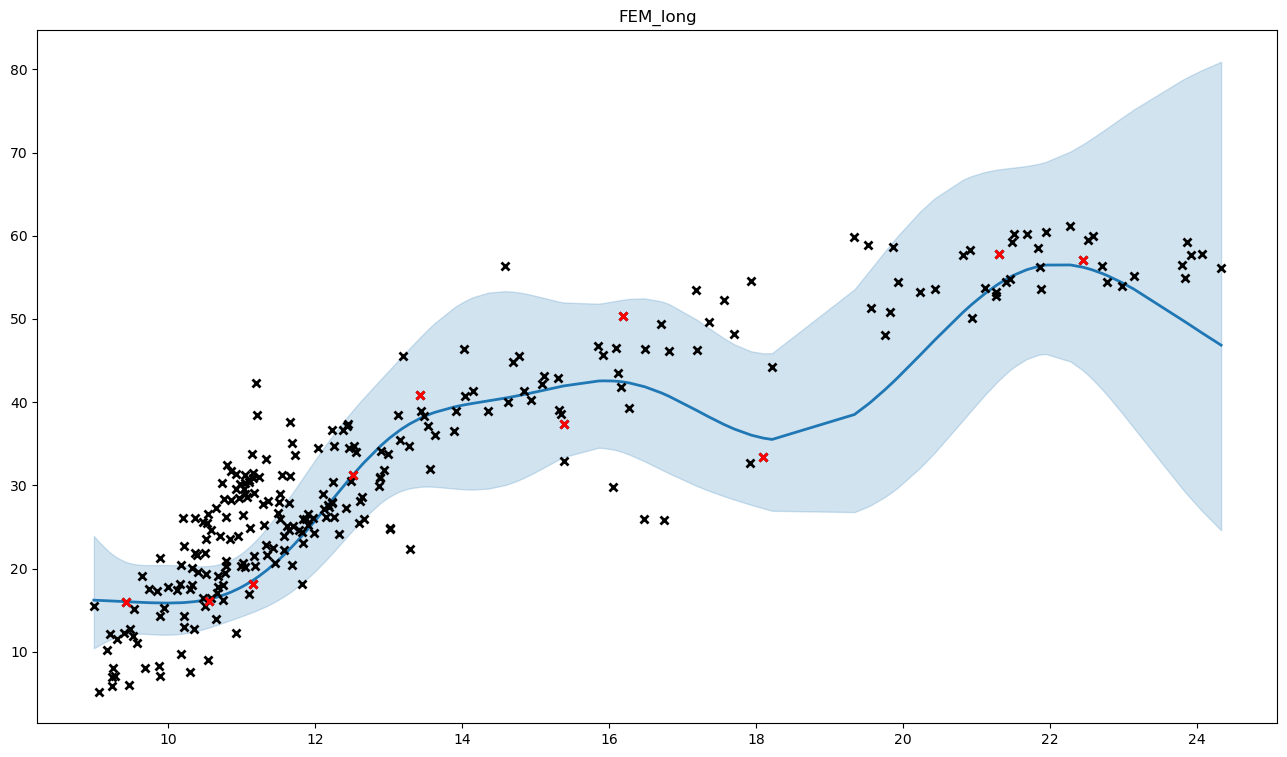

The table this chart was drawn from, first rows:
, x, y, mean, med, lb, ub, pred_mean, pred_med, pred_lb, pred_ub
0, 10.37, 26.07, 16.03, 15.92, 12.45, 20.28, 16.21, 15.92, 10.79, 23.27
1, 10.96, 28.45, 17.61, 17.52, 14.16, 21.62, 17.8, 17.52, 12.14, 25.09
2, 11.91, 25.2, 24.77, 24.56, 18.89, 31.83, 25.03, 24.56, 16.57, 36.17
3, 14.36, 38.9, 40.15, 39.72, 29.61, 53.17, 40.57, 39.72, 26.33, 59.68
4, 10.7, 23.9, 16.67, 16.57, 13.34, 20.54, 16.85, 16.57, 11.45, 23.81
5, 12.87, 29.97, 34.6, 34.4, 27.77, 42.58, 34.97, 34.4, 24.01, 49.11
6, 13.44, 38.99, 38.11, 37.84, 29.84, 47.91, 38.5, 37.84, 26.05, 54.76
7, 11.02, 26.4, 17.88, 17.78, 14.34, 21.99, 18.07, 17.78, 12.31, 25.49
8, 20.94, 50.1, 51.75, 51.27, 39.07, 67.18, 52.29, 51.27, 34.56, 75.82
9, 11.78, 24.58, 23.56, 23.36, 17.98, 30.27, 23.81, 23.36, 15.76, 34.42
10, 11.52, 25.9, 21.18, 21.02, 16.35, 26.94, 21.41, 21.02, 14.26, 30.77
11, 10.84, 23.6, 17.11, 17.02, 13.77, 20.98, 17.29, 17.02, 11.79, 24.37
12, 16.28, 39.3, 42.31, 42.04, 33.69, 52.41, 42.75, 42.04, 29.26, 60.23
13, 11.62, 25.06, 21.99, 21.81, 16.88, 28.11, 22.22, 21.81, 14.76, 32.03
14, 10.52, 23.5, 16.25, 16.15, 12.81, 20.29, 16.43, 16.15, 11.05, 23.4
15, 12.44, 37.4, 30.51, 30.3, 23.93, 38.29, 30.83, 30.3, 20.84, 43.84
16, 11.19, 42.3, 18.81, 18.7, 14.92, 23.37, 19.01, 18.7, 12.87, 26.97
17, 12.49, 30.5, 31.02, 30.81, 24.41, 38.81, 31.34, 30.81, 21.24, 44.49
18, 9.944, 15.3, 15.85, 15.72, 12.04, 20.42, 16.02, 15.72, 10.51, 23.27
19, 9.995, 17.8, 15.85, 15.72, 12.04, 20.42, 16.02, 15.72, 10.51, 23.27
20, 12.23, 27.9, 28.18, 27.96, 21.77, 35.84, 28.48, 27.96, 19.04, 40.85
21, 10.79, 26.22, 16.93, 16.83, 13.6, 20.78, 17.11, 16.83, 11.66, 24.13
22, 9.732, 17.5, 15.89, 15.76, 12.12, 20.41, 16.06, 15.76, 10.57, 23.29
23, 11.58, 23.9, 21.65, 21.48, 16.66, 27.63, 21.88, 21.48, 14.55, 31.51
24, 9.24, 7.005, 16.09, 15.9, 11.58, 21.7, 16.26, 15.9, 10.26, 24.36
25, 20.44, 53.6, 47.46, 46.84, 33.93, 64.51, 47.95, 46.84, 30.43, 71.81
26, 11, 20.3, 17.76, 17.66, 14.26, 21.82, 17.95, 17.66, 12.23, 25.31
27, 11.17, 21.51, 18.69, 18.58, 14.85, 23.19, 18.89, 18.58, 12.8, 26.78
28, 23.93, 57.7, 49.18, 47.55, 28.36, 79.28, 49.69, 47.55, 26.32, 85.28
29, 9.469, 6.015, 15.99, 15.85, 12.11, 20.67, 16.16, 15.85, 10.58, 23.53
30, 10.75, 16.2, 16.81, 16.71, 13.49, 20.66, 16.99, 16.71, 11.56, 23.98
31, 21.51, 60.2, 55.26, 54.93, 44.21, 68.19, 55.83, 54.93, 38.39, 78.41
32, 10.59, 16.4, 16.38, 16.28, 13, 20.34, 16.56, 16.28, 11.19, 23.51
33, 13.19, 45.6, 36.85, 36.63, 29.4, 45.58, 37.24, 36.63, 25.49, 52.45
34, 11.68, 20.46, 22.61, 22.42, 17.3, 28.98, 22.85, 22.42, 15.14, 32.98
35, 13.02, 24.72, 35.72, 35.51, 28.67, 43.94, 36.09, 35.51, 24.8, 50.68
36, 13.02, 24.86, 35.72, 35.51, 28.67, 43.94, 36.09, 35.51, 24.8, 50.68
37, 10.48, 16.51, 16.18, 16.08, 12.71, 20.27, 16.36, 16.08, 10.97, 23.35
38, 10.22, 14.3, 15.91, 15.79, 12.2, 20.34, 16.08, 15.79, 10.62, 23.25
39, 10.3, 17.48, 15.97, 15.85, 12.33, 20.3, 16.14, 15.85, 10.71, 23.25
40, 10.22, 22.7, 15.91, 15.79, 12.2, 20.34, 16.08, 15.79, 10.62, 23.25
41, 10.5, 15.5, 16.21, 16.11, 12.75, 20.28, 16.39, 16.11, 11.01, 23.37
42, 10.65, 27.25, 16.52, 16.43, 13.18, 20.42, 16.7, 16.43, 11.32, 23.65
43, 12.24, 30.35, 28.29, 28.07, 21.87, 35.96, 28.59, 28.07, 19.13, 41
44, 10.98, 30.2, 17.66, 17.57, 14.19, 21.69, 17.85, 17.57, 12.17, 25.17
45, 11.82, 24.37, 23.87, 23.67, 18.21, 30.68, 24.12, 23.67, 15.96, 34.87
46, 11.04, 20.13, 17.98, 17.88, 14.41, 22.13, 18.17, 17.88, 12.37, 25.65
47, 10.77, 19.5, 16.88, 16.79, 13.56, 20.73, 17.06, 16.79, 11.62, 24.07
48, 10.78, 20.87, 16.91, 16.81, 13.58, 20.76, 17.09, 16.81, 11.64, 24.1
49, 13.28, 34.78, 37.36, 37.13, 29.64, 46.45, 37.75, 37.13, 25.75, 53.33
50, 11.15, 31.53, 18.55, 18.44, 14.76, 22.98, 18.75, 18.44, 12.72, 26.55
51, 10.85, 31.7, 17.15, 17.06, 13.8, 21.03, 17.33, 17.06, 11.82, 24.42
52, 10.21, 26.13, 15.9, 15.78, 12.19, 20.35, 16.08, 15.78, 10.61, 23.25
53, 11.04, 31.25, 17.97, 17.87, 14.4, 22.12, 18.16, 17.87, 12.37, 25.63
54, 10.92, 31.35, 17.44, 17.35, 14.03, 21.39, 17.63, 17.35, 12.03, 24.84
55, 11.35, 28.06, 19.89, 19.75, 15.55, 25.01, 20.1, 19.75, 13.49, 28.7
56, 11.16, 18.2, 18.6, 18.49, 14.79, 23.05, 18.8, 18.49, 12.75, 26.63
57, 11.16, 30.89, 18.61, 18.5, 14.8, 23.07, 18.81, 18.5, 12.75, 26.65
58, 12.99, 33.75, 35.49, 35.29, 28.49, 43.64, 35.86, 35.29, 24.64, 50.35
59, 13.29, 22.29, 37.39, 37.15, 29.64, 46.49, 37.78, 37.15, 25.76, 53.37
... 201 more rows
